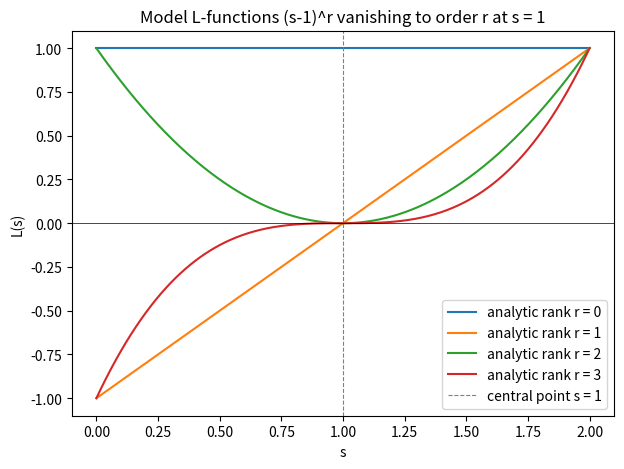

Python code for this plot:
"""Plot a model L-function L(s) = (s-1)^r * c along the real axis for several ranks."""
import matplotlib.pyplot as plt
import numpy as np

s = np.linspace(0.0, 2.0, 400)
plt.figure(figsize=(7, 5))
for r in range(4):
    L = (s - 1.0) ** r * 1.0
    plt.plot(s, L, label=f'analytic rank r = {r}')
plt.axvline(1.0, color='gray', ls='--', lw=0.8, label='central point s = 1')
plt.axhline(0.0, color='black', lw=0.5)
plt.title('Model L-functions (s-1)^r vanishing to order r at s = 1')
plt.xlabel('s'); plt.ylabel('L(s)'); plt.legend()
plt.savefig('model_L.png', dpi=150)
print('wrote model_L.png')
